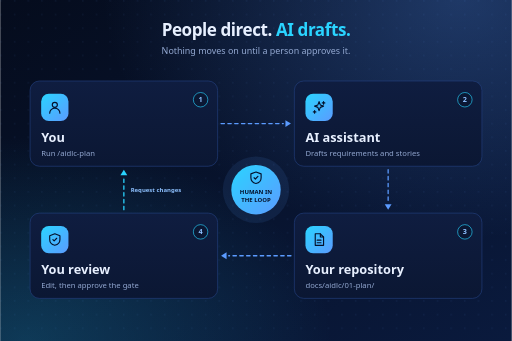
t = 0.00 s
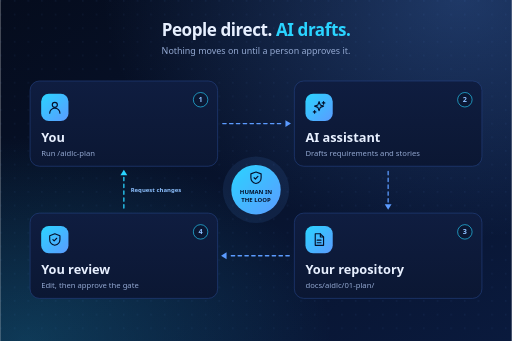
t = 0.23 s
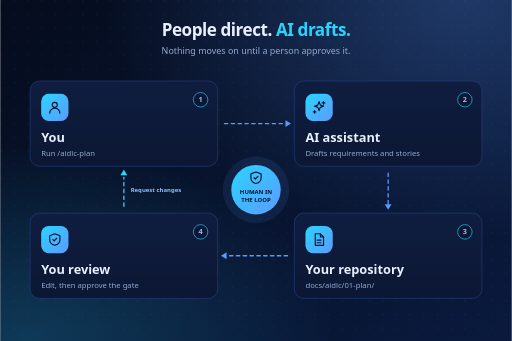
t = 0.45 s
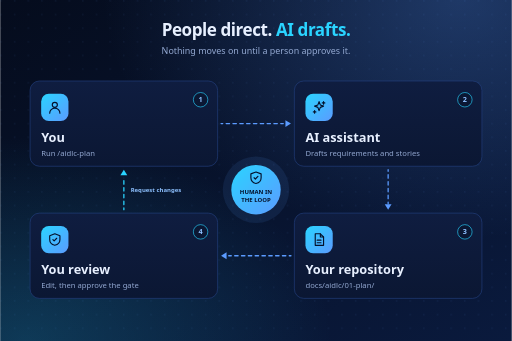
t = 0.68 s

The animated SVG that drew these frames (rendered in a browser with its animation timeline set to each time). Animation: 1 CSS @keyframes rule; one cycle of 0.90 s, repeats indefinitely.

<svg xmlns="http://www.w3.org/2000/svg" viewBox="0 0 1200 800" width="1200" height="800" role="img" aria-labelledby="t d" font-family="'Segoe UI Variable', 'Segoe UI', Inter, Roboto, Arial, sans-serif">
  <title id="t">People and AI working together</title>
  <desc id="d">A loop: you run a skill, the AI assistant drafts, the result lands in your repository, and you review and approve. Requested changes go back to you.</desc>
  <defs>
    <linearGradient id="bg" x1="0" y1="0" x2="1" y2="1"><stop offset="0" stop-color="#050c1d"/><stop offset="1" stop-color="#0a1a3d"/></linearGradient>
    <radialGradient id="g1" cx="0.9" cy="0.0" r="0.7"><stop offset="0" stop-color="#5b9bff" stop-opacity="0.28"/><stop offset="1" stop-color="#5b9bff" stop-opacity="0"/></radialGradient>
    <radialGradient id="g2" cx="0.05" cy="1" r="0.6"><stop offset="0" stop-color="#2ad4ff" stop-opacity="0.2"/><stop offset="1" stop-color="#2ad4ff" stop-opacity="0"/></radialGradient>
    <linearGradient id="card" x1="0" y1="0" x2="0" y2="1"><stop offset="0" stop-color="#0f1d40"/><stop offset="1" stop-color="#0b1733"/></linearGradient>
    <linearGradient id="brand" x1="0" y1="0" x2="1" y2="1"><stop offset="0" stop-color="#2ad4ff"/><stop offset="1" stop-color="#5b9bff"/></linearGradient>
    <pattern id="dots" width="32" height="32" patternUnits="userSpaceOnUse"><circle cx="2" cy="2" r="1.2" fill="#5b9bff" fill-opacity="0.16"/></pattern>
    <style>
      .flow { fill: none; stroke: #5b9bff; stroke-width: 3; stroke-linecap: round; stroke-dasharray: 8 8; animation: dash 0.9s linear infinite; }
      .flow.cy { stroke: #2ad4ff; }
      @keyframes dash { to { stroke-dashoffset: -16; } }
      @media (prefers-reduced-motion: reduce) { .flow { animation: none; } }
    </style>
  </defs>
  <rect width="1200" height="800" fill="url(#bg)"/>
  <rect width="1200" height="800" fill="url(#dots)"/>
  <rect width="1200" height="800" fill="url(#g1)"/>
  <rect width="1200" height="800" fill="url(#g2)"/>
<text x="600" y="84" text-anchor="middle" font-size="40" font-weight="800" fill="#e8f0ff" letter-spacing="-1">People direct. <tspan fill="#2ad4ff">AI drafts.</tspan></text>
  <text x="600" y="126" text-anchor="middle" font-size="21" fill="#93a8d1">Nothing moves on until a person approves it.</text>
  <path class="flow" d="M518 290 H664"/><polygon points="682 290 669 282 669 298" fill="#5b9bff"/>
  <path class="flow" d="M910 398 V478"/><polygon points="910 492 902 479 918 479" fill="#5b9bff"/>
  <path class="flow" d="M682 600 H536"/><polygon points="518 600 531 592 531 608" fill="#5b9bff"/>
  <path class="flow cy" d="M290 492 V416"/><polygon points="290 398 282 411 298 411" fill="#2ad4ff"/>
  <text x="306" y="450" font-size="14" font-weight="650" fill="#8ec1ff">Request changes</text><rect x="70" y="190" width="440" height="200" rx="22" fill="url(#card)" stroke="#24407e" stroke-width="1.5"/>
    <rect x="96" y="220" width="64" height="64" rx="18" fill="url(#brand)"/><g transform="translate(110 234) scale(1.5)" fill="none" stroke="#04112b" stroke-width="1.8" stroke-linecap="round" stroke-linejoin="round"><path d="M12 8m-4 0a4 4 0 1 0 8 0a4 4 0 1 0-8 0"/><path d="M4 21a8 8 0 0 1 16 0"/></g>
    <circle cx="470" cy="234" r="17" fill="#0b1733" stroke="#2ad4ff" stroke-width="1.5"/>
    <text x="470" y="240" text-anchor="middle" font-size="17" font-weight="800" fill="#8ec1ff">1</text>
    <text x="96" y="332" font-size="30" font-weight="750" fill="#e8f0ff">You</text>
    <text x="96" y="366" font-size="18" fill="#93a8d1">Run /aidlc-plan</text><rect x="690" y="190" width="440" height="200" rx="22" fill="url(#card)" stroke="#24407e" stroke-width="1.5"/>
    <rect x="716" y="220" width="64" height="64" rx="18" fill="url(#brand)"/><g transform="translate(730 234) scale(1.5)" fill="none" stroke="#04112b" stroke-width="1.8" stroke-linecap="round" stroke-linejoin="round"><path d="M12 3l1.9 5.1L19 10l-5.1 1.9L12 17l-1.9-5.1L5 10l5.1-1.9z"/><path d="M19 3v4M21 5h-4"/><path d="M5 17v4M7 19H3"/></g>
    <circle cx="1090" cy="234" r="17" fill="#0b1733" stroke="#2ad4ff" stroke-width="1.5"/>
    <text x="1090" y="240" text-anchor="middle" font-size="17" font-weight="800" fill="#8ec1ff">2</text>
    <text x="716" y="332" font-size="30" font-weight="750" fill="#e8f0ff">AI assistant</text>
    <text x="716" y="366" font-size="18" fill="#93a8d1">Drafts requirements and stories</text><rect x="690" y="500" width="440" height="200" rx="22" fill="url(#card)" stroke="#24407e" stroke-width="1.5"/>
    <rect x="716" y="530" width="64" height="64" rx="18" fill="url(#brand)"/><g transform="translate(730 544) scale(1.5)" fill="none" stroke="#04112b" stroke-width="1.8" stroke-linecap="round" stroke-linejoin="round"><path d="M6 3h8l5 5v13H6z"/><path d="M14 3v5h5"/><path d="M9 13h6M9 17h6"/></g>
    <circle cx="1090" cy="544" r="17" fill="#0b1733" stroke="#2ad4ff" stroke-width="1.5"/>
    <text x="1090" y="550" text-anchor="middle" font-size="17" font-weight="800" fill="#8ec1ff">3</text>
    <text x="716" y="642" font-size="30" font-weight="750" fill="#e8f0ff">Your repository</text>
    <text x="716" y="676" font-size="18" fill="#93a8d1">docs/aidlc/01-plan/</text><rect x="70" y="500" width="440" height="200" rx="22" fill="url(#card)" stroke="#24407e" stroke-width="1.5"/>
    <rect x="96" y="530" width="64" height="64" rx="18" fill="url(#brand)"/><g transform="translate(110 544) scale(1.5)" fill="none" stroke="#04112b" stroke-width="1.8" stroke-linecap="round" stroke-linejoin="round"><path d="M12 3l8 3v6c0 5-3.5 8-8 9-4.5-1-8-4-8-9V6z"/><path d="M9 12l2 2 4-4"/></g>
    <circle cx="470" cy="544" r="17" fill="#0b1733" stroke="#2ad4ff" stroke-width="1.5"/>
    <text x="470" y="550" text-anchor="middle" font-size="17" font-weight="800" fill="#8ec1ff">4</text>
    <text x="96" y="642" font-size="30" font-weight="750" fill="#e8f0ff">You review</text>
    <text x="96" y="676" font-size="18" fill="#93a8d1">Edit, then approve the gate</text><circle cx="600" cy="445" r="78" fill="#5b9bff" fill-opacity=".1"/><circle cx="600" cy="445" r="58" fill="url(#brand)"/><g transform="translate(582 399) scale(1.5)" fill="none" stroke="#04112b" stroke-width="1.8" stroke-linecap="round" stroke-linejoin="round"><path d="M12 3l8 3v6c0 5-3.5 8-8 9-4.5-1-8-4-8-9V6z"/><path d="M9 12l2 2 4-4"/></g>
  <text x="600" y="456" text-anchor="middle" font-size="14" font-weight="800" fill="#04112b">HUMAN IN</text><text x="600" y="474" text-anchor="middle" font-size="14" font-weight="800" fill="#04112b">THE LOOP</text></svg>
